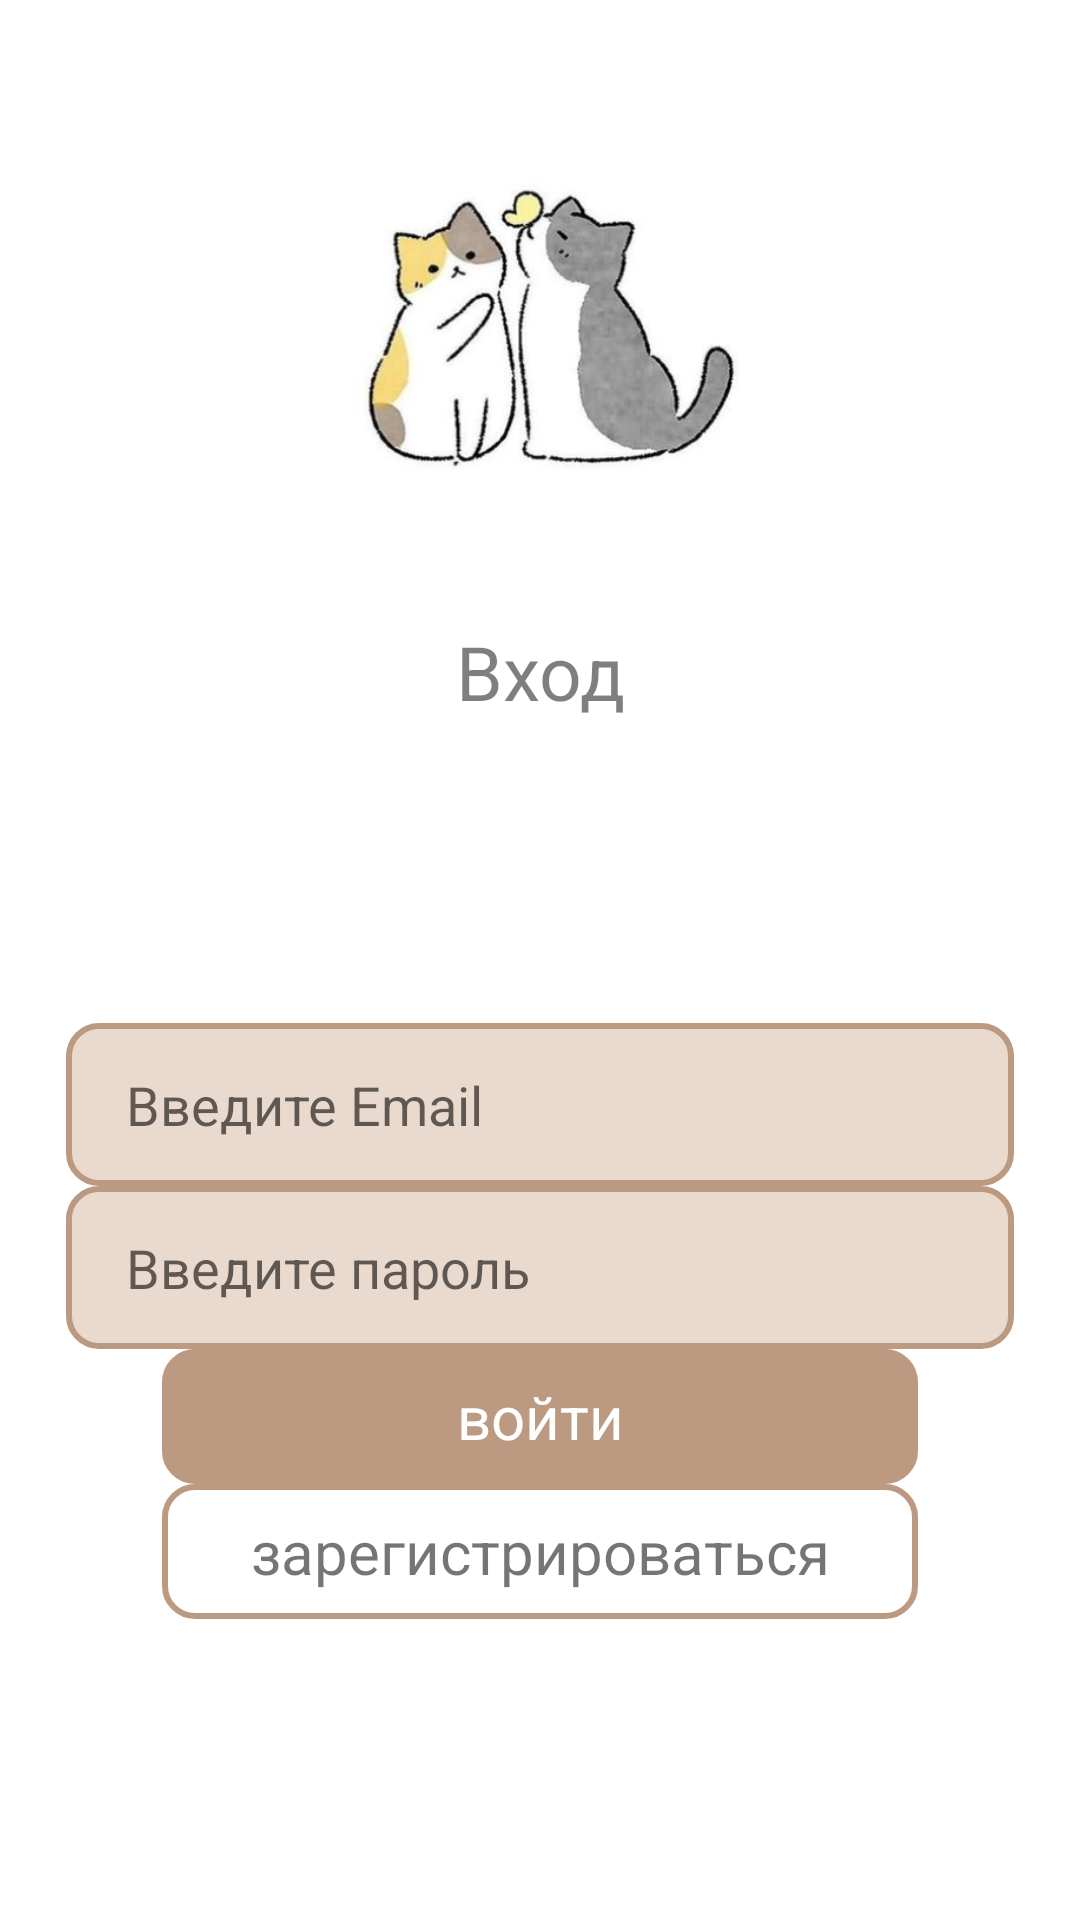

Produce the Android XML layout that renders to this screen, including the resource entries it uses.
<!-- AndroidManifest.xml: application theme Theme.ProfRu -->
<!-- res/layout/activity_signin.xml -->
<?xml version="1.0" encoding="utf-8"?>
<androidx.constraintlayout.widget.ConstraintLayout xmlns:android="http://schemas.android.com/apk/res/android"
    xmlns:app="http://schemas.android.com/apk/res-auto"
    xmlns:tools="http://schemas.android.com/tools"
    android:layout_width="match_parent"
    android:layout_height="match_parent"
    tools:context=".RegistrationAndSignIn.SignInActivity">

    <ImageView android:id="@+id/logo"
        android:layout_width="201dp"
        android:layout_height="207dp"
        app:layout_constraintTop_toTopOf="parent"
        app:layout_constraintEnd_toEndOf="parent"
        app:layout_constraintStart_toStartOf="parent"
        app:srcCompat="@drawable/profru_logo" />

    <TextView android:id="@+id/title"
        android:layout_width="wrap_content"
        android:layout_height="wrap_content"
        android:text="Вход"
        android:textColor="#80000000"
        android:textSize="25sp"
        app:layout_constraintTop_toBottomOf="@id/logo"
        app:layout_constraintEnd_toEndOf="parent"
        app:layout_constraintStart_toStartOf="parent" />

    <LinearLayout
        android:layout_width="match_parent"
        android:layout_height="wrap_content"
        app:layout_constraintBottom_toBottomOf="parent"
        app:layout_constraintTop_toBottomOf="@id/title"
        android:orientation="vertical"
        android:divider="@drawable/divider15"
        android:showDividers="middle"
        android:paddingHorizontal="22dp"
        android:gravity="center_horizontal">

        <EditText android:id="@+id/email"
            android:layout_width="match_parent"
            android:layout_height="wrap_content"
            android:paddingVertical="15dp"
            android:paddingStart="20dp"
            android:background="@drawable/box_round"
            android:hint="Введите Email"/>

        <EditText android:id="@+id/password"
            android:layout_width="match_parent"
            android:layout_height="wrap_content"
            android:paddingVertical="15dp"
            android:paddingStart="20dp"
            android:background="@drawable/box_round"
            android:hint="Введите пароль"/>

        <TextView android:id="@+id/login"
            android:layout_width="match_parent"
            android:layout_height="wrap_content"
            android:layout_marginHorizontal="32dp"
            android:paddingVertical="9dp"
            android:paddingHorizontal="15dp"
            android:textAlignment="center"
            android:background="@drawable/box_round"
            android:backgroundTint="@color/stroke_color"
            android:textColor="@color/white"
            android:text="войти"
            android:textSize="20sp"/>

        <TextView android:id="@+id/register"
            android:layout_width="match_parent"
            android:layout_height="wrap_content"
            android:layout_marginHorizontal="32dp"
            android:paddingVertical="9dp"
            android:paddingHorizontal="15dp"
            android:textAlignment="center"
            android:background="@drawable/box_stroke"
            android:text="зарегистрироваться"
            android:textSize="20sp"/>

    </LinearLayout>

</androidx.constraintlayout.widget.ConstraintLayout>
<!-- resources referenced by this layout -->
<resources>
  <color name="stroke_color">#BC9A81</color>
  <color name="white">#FFFFFFFF</color>
  <!-- drawable box_round (drawable) -->
  <?xml version="1.0" encoding="utf-8"?>
  <shape android:shape="rectangle" xmlns:android="http://schemas.android.com/apk/res/android">
      <solid android:color="@color/item_bacground1"/>
      <stroke android:color="@color/stroke_color" android:width="2dp"/>
      <corners android:radius="10dp"/>
  </shape>
  <!-- drawable box_stroke (drawable) -->
  <?xml version="1.0" encoding="utf-8"?>
  <shape android:shape="rectangle" xmlns:android="http://schemas.android.com/apk/res/android">
      <stroke android:color="@color/stroke_color" android:width="2dp"/>
      <corners android:radius="10dp"/>
  </shape>
  <!-- drawable profru_logo: png bitmap (drawable, 73269 bytes) -->
  <style name="Theme.ProfRu" parent="Theme.MaterialComponents.Light.NoActionBar">
          
          <item name="colorPrimary">@color/stroke_color</item>
          <item name="colorPrimaryVariant">@color/stroke_color</item>
          <item name="colorOnPrimary">@color/stroke_color</item>
          
          <item name="colorSecondary">@color/stroke_color</item>
          <item name="colorSecondaryVariant">@color/stroke_color</item>
          <item name="colorOnSecondary">@color/stroke_color</item>
          
          <item name="android:statusBarColor" tools:targetApi="l">@color/white</item>
          
      </style>
  <color name="item_bacground1">#EADACE</color>
</resources>
